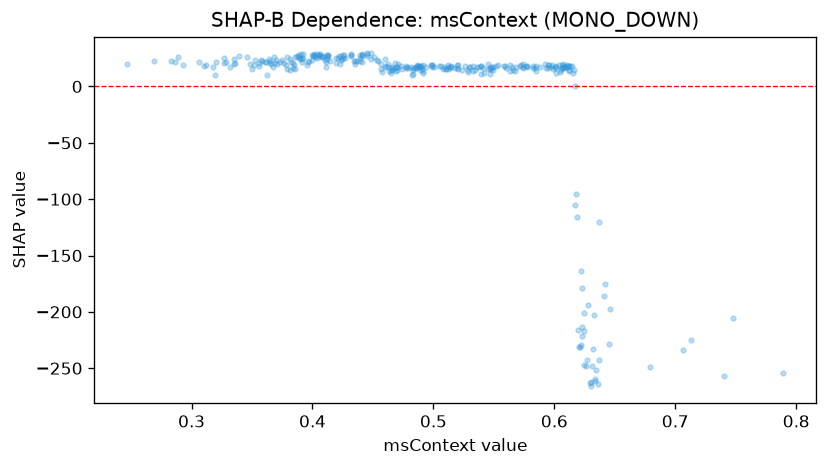

The data file committed next to this chart (first rows):
feature_value, shap_value
0.412, 27.39
0.6093, 16.97
0.5077, 15.29
0.5175, 16.74
0.5375, 17.08
0.469, 13.57
0.4882, 16.88
0.5102, 15.36
0.52, 18.88
0.4703, 17.67
0.439, 25.7
0.56, 16.81
0.6102, 19.18
0.346, 26.22
0.432, 27.97
0.3923, 29.1
0.558, 17.73
0.3733, 21.67
0.368, 26.14
0.5263, 18.34
0.4683, 16.61
0.499, 18.89
0.4268, 25.62
0.4905, 15.94
0.5847, 18.15
0.483, 16.73
0.5685, 17.52
0.5048, 17.85
0.3997, 23.25
0.4888, 14.65
0.4412, 27.22
0.4565, 15.76
0.4918, 12.33
0.5452, 15.61
0.4238, 27.17
0.5197, 16
0.6227, -179
0.3823, 21.29
0.5495, 14.38
0.5742, 17.38
0.6168, 0.641
0.5477, 15.68
0.4812, 16.95
0.4485, 24.27
0.5845, 13.39
0.47, 14.61
0.392, 25.19
0.4117, 24.08
0.3528, 23.23
0.547, 15.23
0.5105, 15.45
0.4065, 27.58
0.3627, 9.84
0.5305, 17.66
0.6177, -94.99
0.5925, 20.1
0.5362, 16.96
0.4863, 18.89
0.3792, 26.41
0.365, 22.49
... 260 more rows
